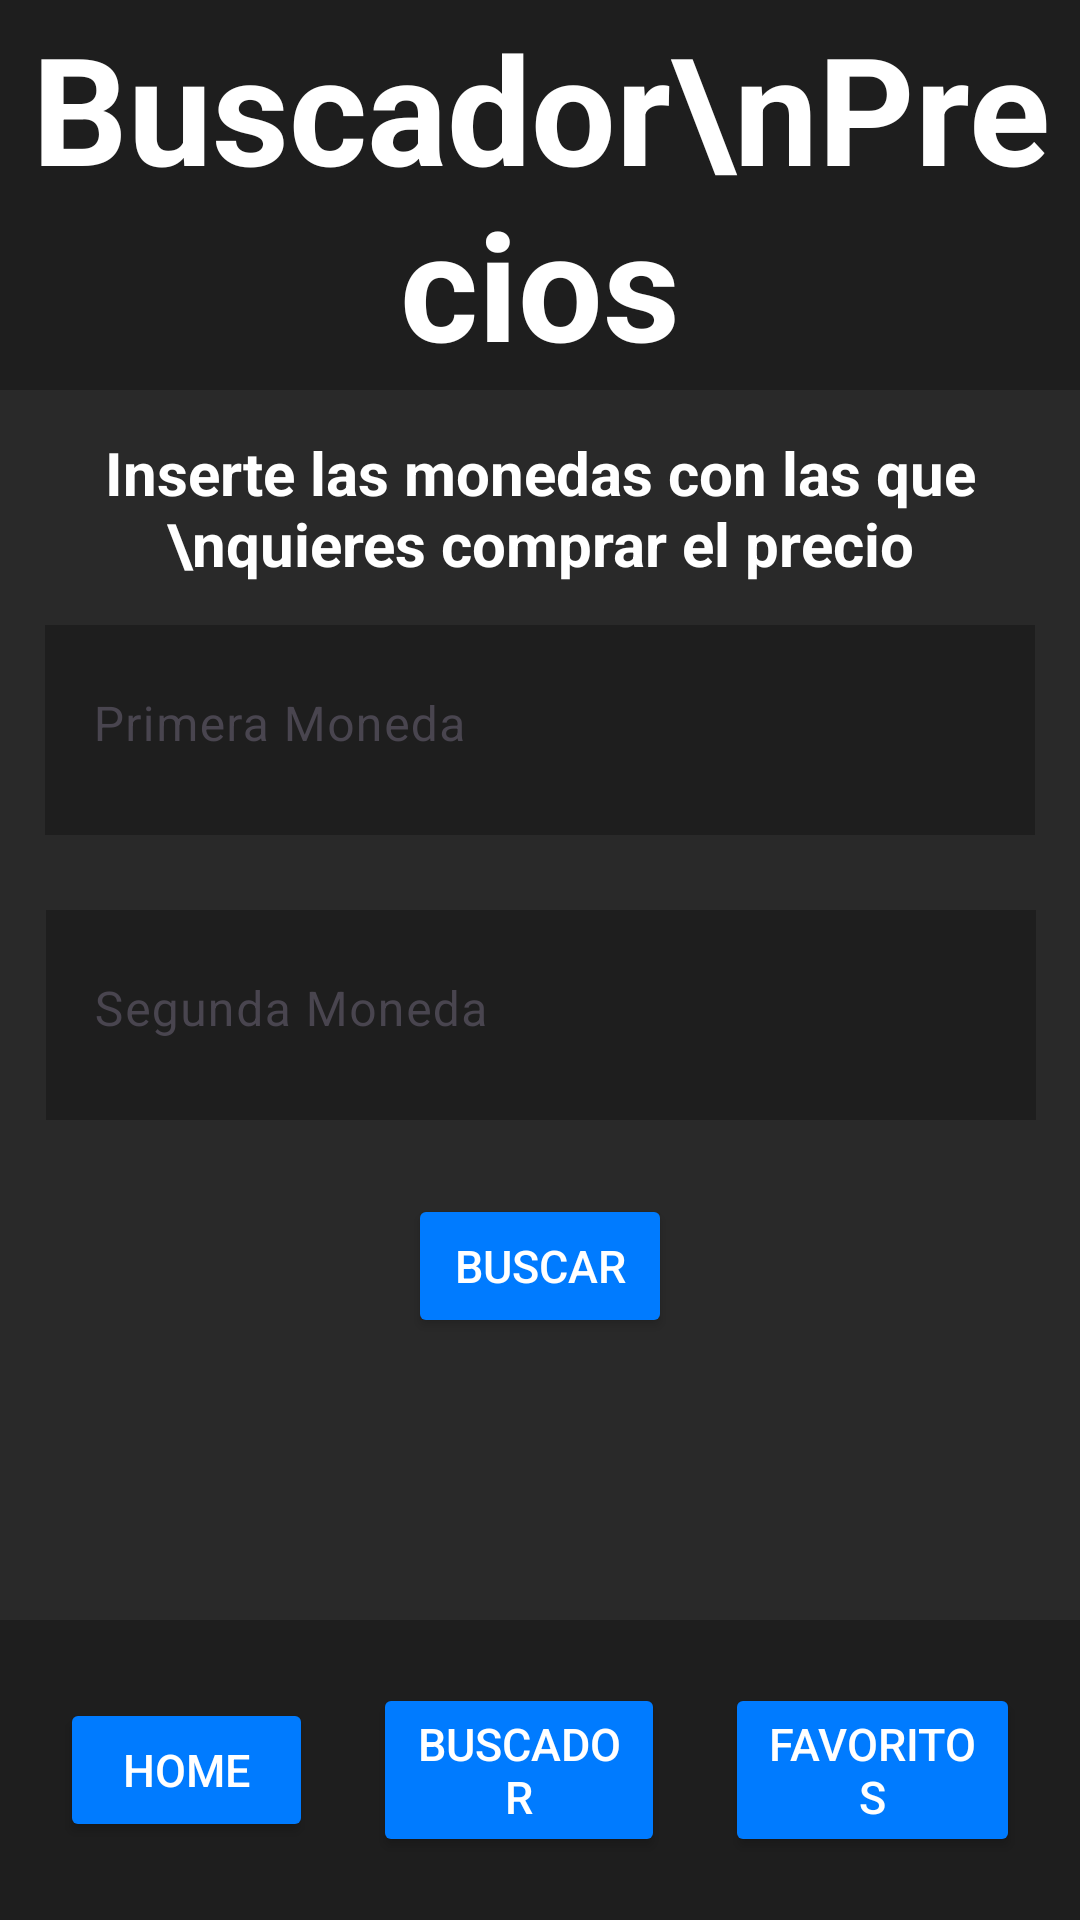

Android layout source for this screen:
<!-- AndroidManifest.xml: application theme Theme.TrabajoAPI -->
<!-- res/layout/activity_buscador_precios.xml -->
<?xml version="1.0" encoding="utf-8"?>
<androidx.constraintlayout.widget.ConstraintLayout xmlns:android="http://schemas.android.com/apk/res/android"
    xmlns:app="http://schemas.android.com/apk/res-auto"
    xmlns:tools="http://schemas.android.com/tools"
    android:layout_width="match_parent"
    android:layout_height="match_parent"
    android:background="@color/fondo"
    tools:context=".buscadores.BuscadorPrecios">

    <TextView
        android:id="@+id/titulo_buscador_precios"
        android:layout_width="match_parent"
        android:layout_height="130dp"
        android:background="@color/tarjetas"
        android:gravity="center"
        android:text="Buscador\nPrecios"
        android:textAlignment="center"
        android:textColor="@color/texto"
        android:textSize="50sp"
        android:textStyle="bold"
        app:layout_constraintEnd_toEndOf="parent"
        app:layout_constraintStart_toStartOf="parent"
        app:layout_constraintTop_toTopOf="parent" />

    <LinearLayout
        android:id="@+id/linearLayout"
        android:layout_width="match_parent"
        android:layout_height="100dp"
        android:background="@color/tarjetas"
        android:gravity="center"
        android:orientation="horizontal"
        android:padding="10dp"
        app:layout_constraintBottom_toBottomOf="parent"
        app:layout_constraintEnd_toEndOf="parent"
        app:layout_constraintStart_toStartOf="parent">

        <Button
            android:id="@+id/boton_home"
            android:layout_width="wrap_content"
            android:layout_height="wrap_content"
            android:layout_margin="10dp"
            android:layout_weight="1"
            android:backgroundTint="@color/botones"
            android:text="Home"
            android:textColor="@color/texto"
            android:textSize="15sp" />

        <Button
            android:id="@+id/boton_buscador"
            android:layout_width="wrap_content"
            android:layout_height="wrap_content"
            android:layout_margin="10dp"
            android:layout_weight="1"
            android:backgroundTint="@color/botones"
            android:text="Buscador"
            android:textColor="@color/texto"

            android:textSize="15sp" />

        <Button
            android:id="@+id/boton_favoritos"
            android:layout_width="wrap_content"
            android:layout_height="wrap_content"
            android:layout_margin="10dp"
            android:layout_weight="1"
            android:backgroundTint="@color/botones"
            android:text="Favoritos"

            android:textColor="@color/texto"
            android:textSize="15sp" />
    </LinearLayout>


    <com.google.android.material.textfield.TextInputLayout
        android:id="@+id/input_buscador_precios_1"
        android:layout_width="330dp"
        android:layout_height="70dp"
        app:layout_constraintBottom_toTopOf="@+id/linearLayout"
        app:layout_constraintEnd_toEndOf="parent"
        app:layout_constraintStart_toStartOf="parent"
        app:layout_constraintTop_toBottomOf="@+id/titulo_buscador_precios"
        app:layout_constraintVertical_bias="0.230"
        android:background="@color/tarjetas">

        <com.google.android.material.textfield.TextInputEditText
            android:layout_width="match_parent"
            android:layout_height="wrap_content"
            android:hint="Primera Moneda"
            android:background="@color/tarjetas"
            android:textColor="@color/texto"
            android:textColorHint="@color/texto_secundario"/>
    </com.google.android.material.textfield.TextInputLayout>

    <com.google.android.material.textfield.TextInputLayout
        android:id="@+id/input_buscador_precios_2"
        android:layout_width="330dp"
        android:layout_height="70dp"
        android:background="@color/tarjetas"
        app:layout_constraintBottom_toTopOf="@+id/linearLayout"
        app:layout_constraintEnd_toEndOf="parent"
        app:layout_constraintHorizontal_bias="0.506"
        app:layout_constraintStart_toStartOf="parent"
        app:layout_constraintTop_toBottomOf="@+id/input_buscador_precios_1"
        app:layout_constraintVertical_bias="0.130">

        <com.google.android.material.textfield.TextInputEditText
            android:layout_width="match_parent"
            android:layout_height="wrap_content"
            android:background="@color/tarjetas"
            android:hint="Segunda Moneda"
            android:textColor="@color/texto"
            android:textColorHint="@color/texto_secundario" />
    </com.google.android.material.textfield.TextInputLayout>

    <Button
        android:id="@+id/boton_buscador_precios"
        android:text="@string/buscar"
        app:layout_constraintBottom_toTopOf="@+id/linearLayout"
        app:layout_constraintEnd_toEndOf="parent"
        app:layout_constraintStart_toStartOf="parent"
        app:layout_constraintTop_toBottomOf="@+id/input_buscador_precios_2"
        app:layout_constraintVertical_bias="0.150"
        android:layout_width="wrap_content"
        android:layout_height="wrap_content"
        android:layout_margin="10dp"
        android:layout_weight="1"
        android:backgroundTint="@color/botones"
        android:textColor="@color/texto"
        android:textSize="15sp" />

    <TextView
        android:id="@+id/slogan_buscador_precios"
        android:layout_width="wrap_content"
        android:layout_height="wrap_content"
        android:gravity="center"
        android:text="Inserte las monedas con las que \nquieres comprar el precio"
        android:textColor="@color/texto"
        android:textSize="20sp"
        android:textStyle="bold"
        app:layout_constraintBottom_toTopOf="@+id/input_buscador_precios_1"
        app:layout_constraintEnd_toEndOf="parent"
        app:layout_constraintStart_toStartOf="parent"
        app:layout_constraintTop_toBottomOf="@+id/titulo_buscador_precios" />


</androidx.constraintlayout.widget.ConstraintLayout>
<!-- resources referenced by this layout -->
<resources>
  <color name="botones">#007bff</color>
  <color name="fondo">#292929</color>
  <color name="tarjetas">#1e1e1e</color>
  <color name="texto">#FFFFFF</color>
  <color name="texto_secundario">#888888</color>
  <string name="buscar">Buscar</string>
  <style name="Theme.TrabajoAPI" parent="Base.Theme.TrabajoAPI" />
  <style name="Base.Theme.TrabajoAPI" parent="Theme.Material3.DayNight.NoActionBar">
          
          
      </style>
</resources>
